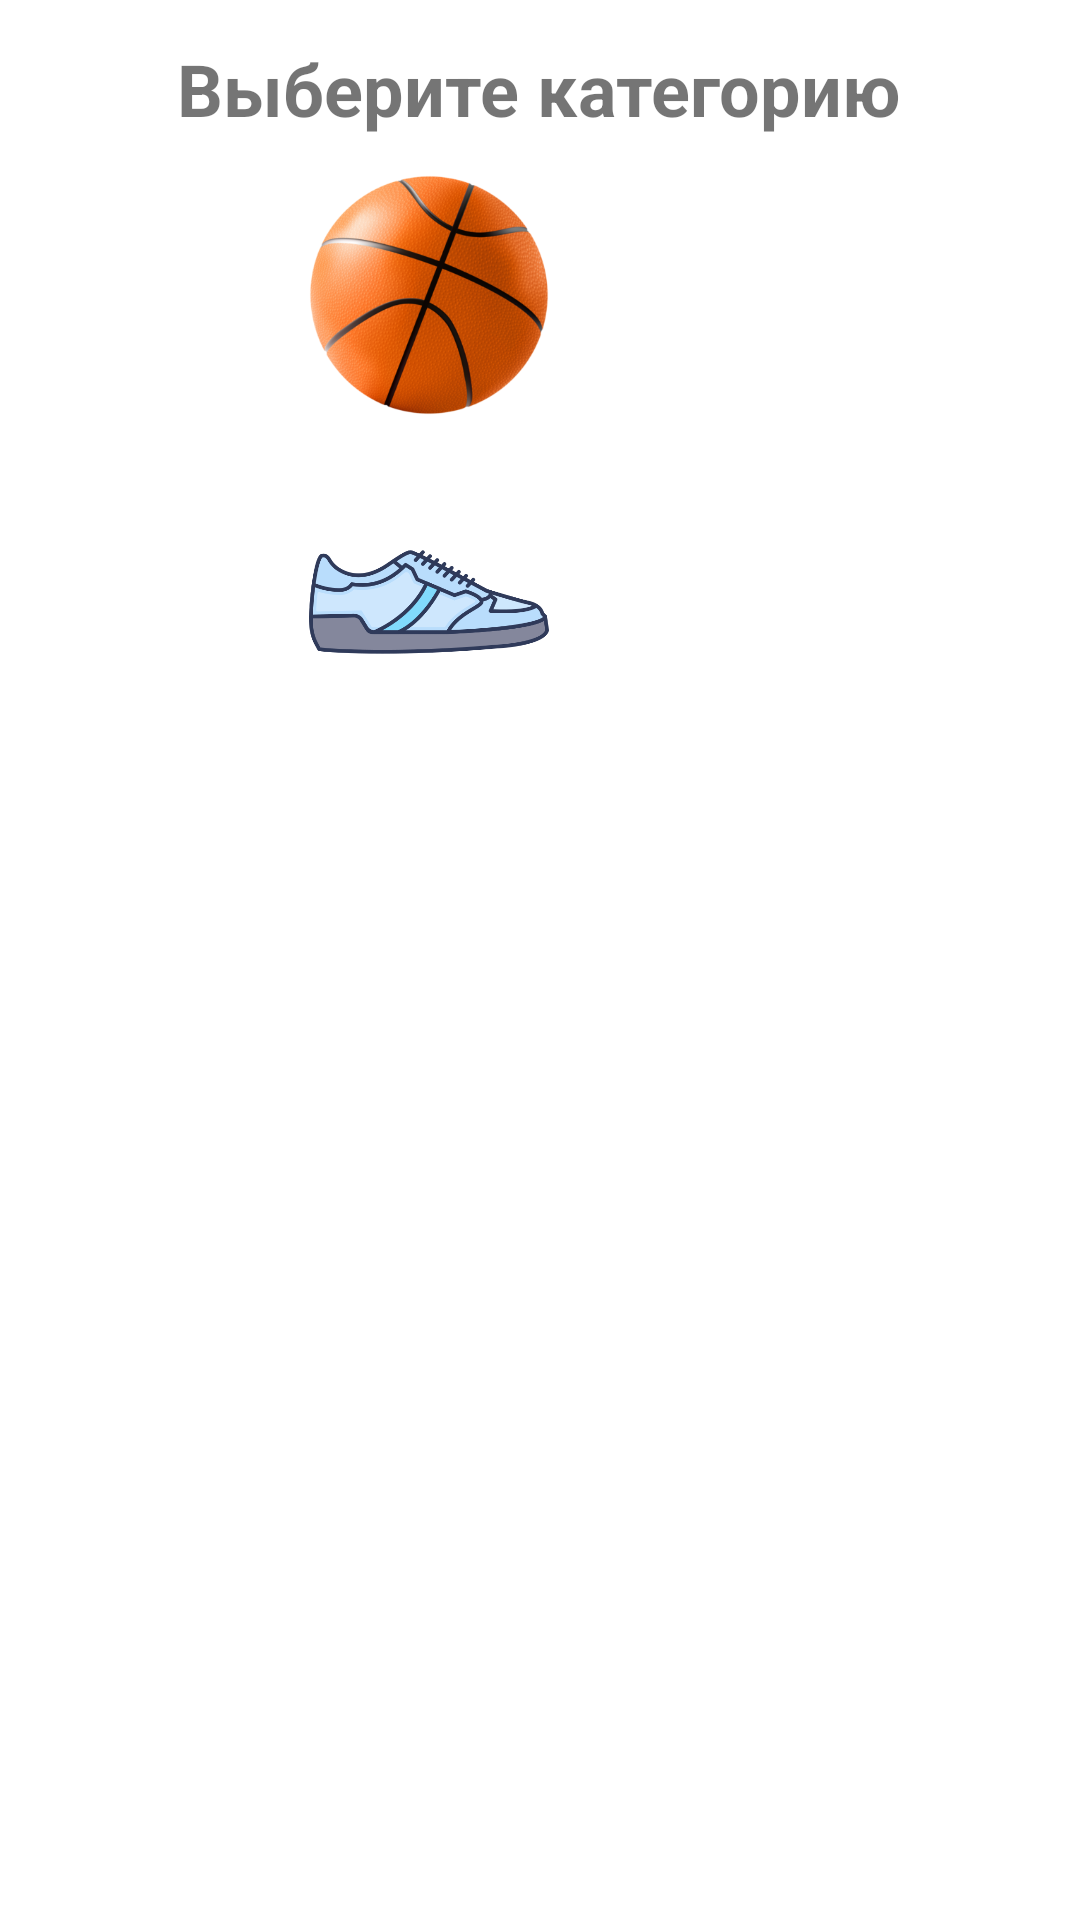

Layout XML and referenced resources for this Android screen:
<!-- AndroidManifest.xml: application theme Theme.Marketplace -->
<!-- res/layout/activity_admin_category.xml -->
<?xml version="1.0" encoding="utf-8"?>
<androidx.constraintlayout.widget.ConstraintLayout xmlns:android="http://schemas.android.com/apk/res/android"
    xmlns:app="http://schemas.android.com/apk/res-auto"
    xmlns:tools="http://schemas.android.com/tools"
    android:layout_width="match_parent"
    android:layout_height="match_parent"
    tools:context=".Admin.AdminCategoryActivity">

    <ImageView
        android:id="@+id/image_ball"
        android:layout_width="80dp"
        android:layout_height="80dp"
        android:src="@drawable/ball"
        app:layout_constraintBottom_toBottomOf="parent"
        app:layout_constraintEnd_toEndOf="parent"
        app:layout_constraintHorizontal_bias="0.368"
        app:layout_constraintStart_toStartOf="parent"
        app:layout_constraintTop_toTopOf="parent"
        app:layout_constraintVertical_bias="0.104" />

    <ImageView
        android:id="@+id/image_mata"
        android:layout_width="80dp"
        android:layout_height="80dp"
        android:src="@drawable/mata"
        app:layout_constraintBottom_toBottomOf="parent"
        app:layout_constraintEnd_toEndOf="parent"
        app:layout_constraintHorizontal_bias="0.048"
        app:layout_constraintStart_toStartOf="parent"
        app:layout_constraintTop_toTopOf="parent"
        app:layout_constraintVertical_bias="0.116" />

    <ImageView
        android:id="@+id/image_smart"
        android:layout_width="80dp"
        android:layout_height="80dp"
        android:src="@drawable/smart"
        app:layout_constraintBottom_toBottomOf="parent"
        app:layout_constraintEnd_toEndOf="parent"
        app:layout_constraintHorizontal_bias="0.048"
        app:layout_constraintStart_toStartOf="parent"
        app:layout_constraintTop_toTopOf="parent"
        app:layout_constraintVertical_bias="0.288" />

    <ImageView
        android:id="@+id/image_sneak"
        android:layout_width="80dp"
        android:layout_height="80dp"
        android:src="@drawable/sneak"
        app:layout_constraintBottom_toBottomOf="parent"
        app:layout_constraintEnd_toEndOf="parent"
        app:layout_constraintHorizontal_bias="0.368"
        app:layout_constraintStart_toStartOf="parent"
        app:layout_constraintTop_toTopOf="parent"
        app:layout_constraintVertical_bias="0.287" />

    <TextView
        android:id="@+id/textView3"
        android:layout_width="wrap_content"
        android:layout_height="wrap_content"
        android:text="Выберите категорию"
        android:textSize="24sp"
        android:textStyle="bold"
        app:layout_constraintBottom_toBottomOf="parent"
        app:layout_constraintEnd_toEndOf="parent"
        app:layout_constraintHorizontal_bias="0.497"
        app:layout_constraintStart_toStartOf="parent"
        app:layout_constraintTop_toTopOf="parent"
        app:layout_constraintVertical_bias="0.022" />
</androidx.constraintlayout.widget.ConstraintLayout>
<!-- resources referenced by this layout -->
<resources>
  <!-- drawable ball: png bitmap (drawable, 155565 bytes) -->
  <!-- drawable sneak: png bitmap (drawable, 35963 bytes) -->
  <style name="Theme.Marketplace" parent="Theme.MaterialComponents.DayNight.DarkActionBar">
          
          <item name="colorPrimary">@color/purple_500</item>
          <item name="colorPrimaryVariant">@color/purple_700</item>
          <item name="colorOnPrimary">@color/white</item>
          
          <item name="colorSecondary">@color/teal_200</item>
          <item name="colorSecondaryVariant">@color/teal_700</item>
          <item name="colorOnSecondary">@color/black</item>
          
          <item name="android:statusBarColor">?attr/colorPrimaryVariant</item>
          
      </style>
  <color name="purple_500">#FF6200EE</color>
  <color name="purple_700">#FF3700B3</color>
  <color name="white">#FFFFFFFF</color>
  <color name="teal_200">#FF03DAC5</color>
  <color name="teal_700">#FF018786</color>
  <color name="black">#FF000000</color>
</resources>
